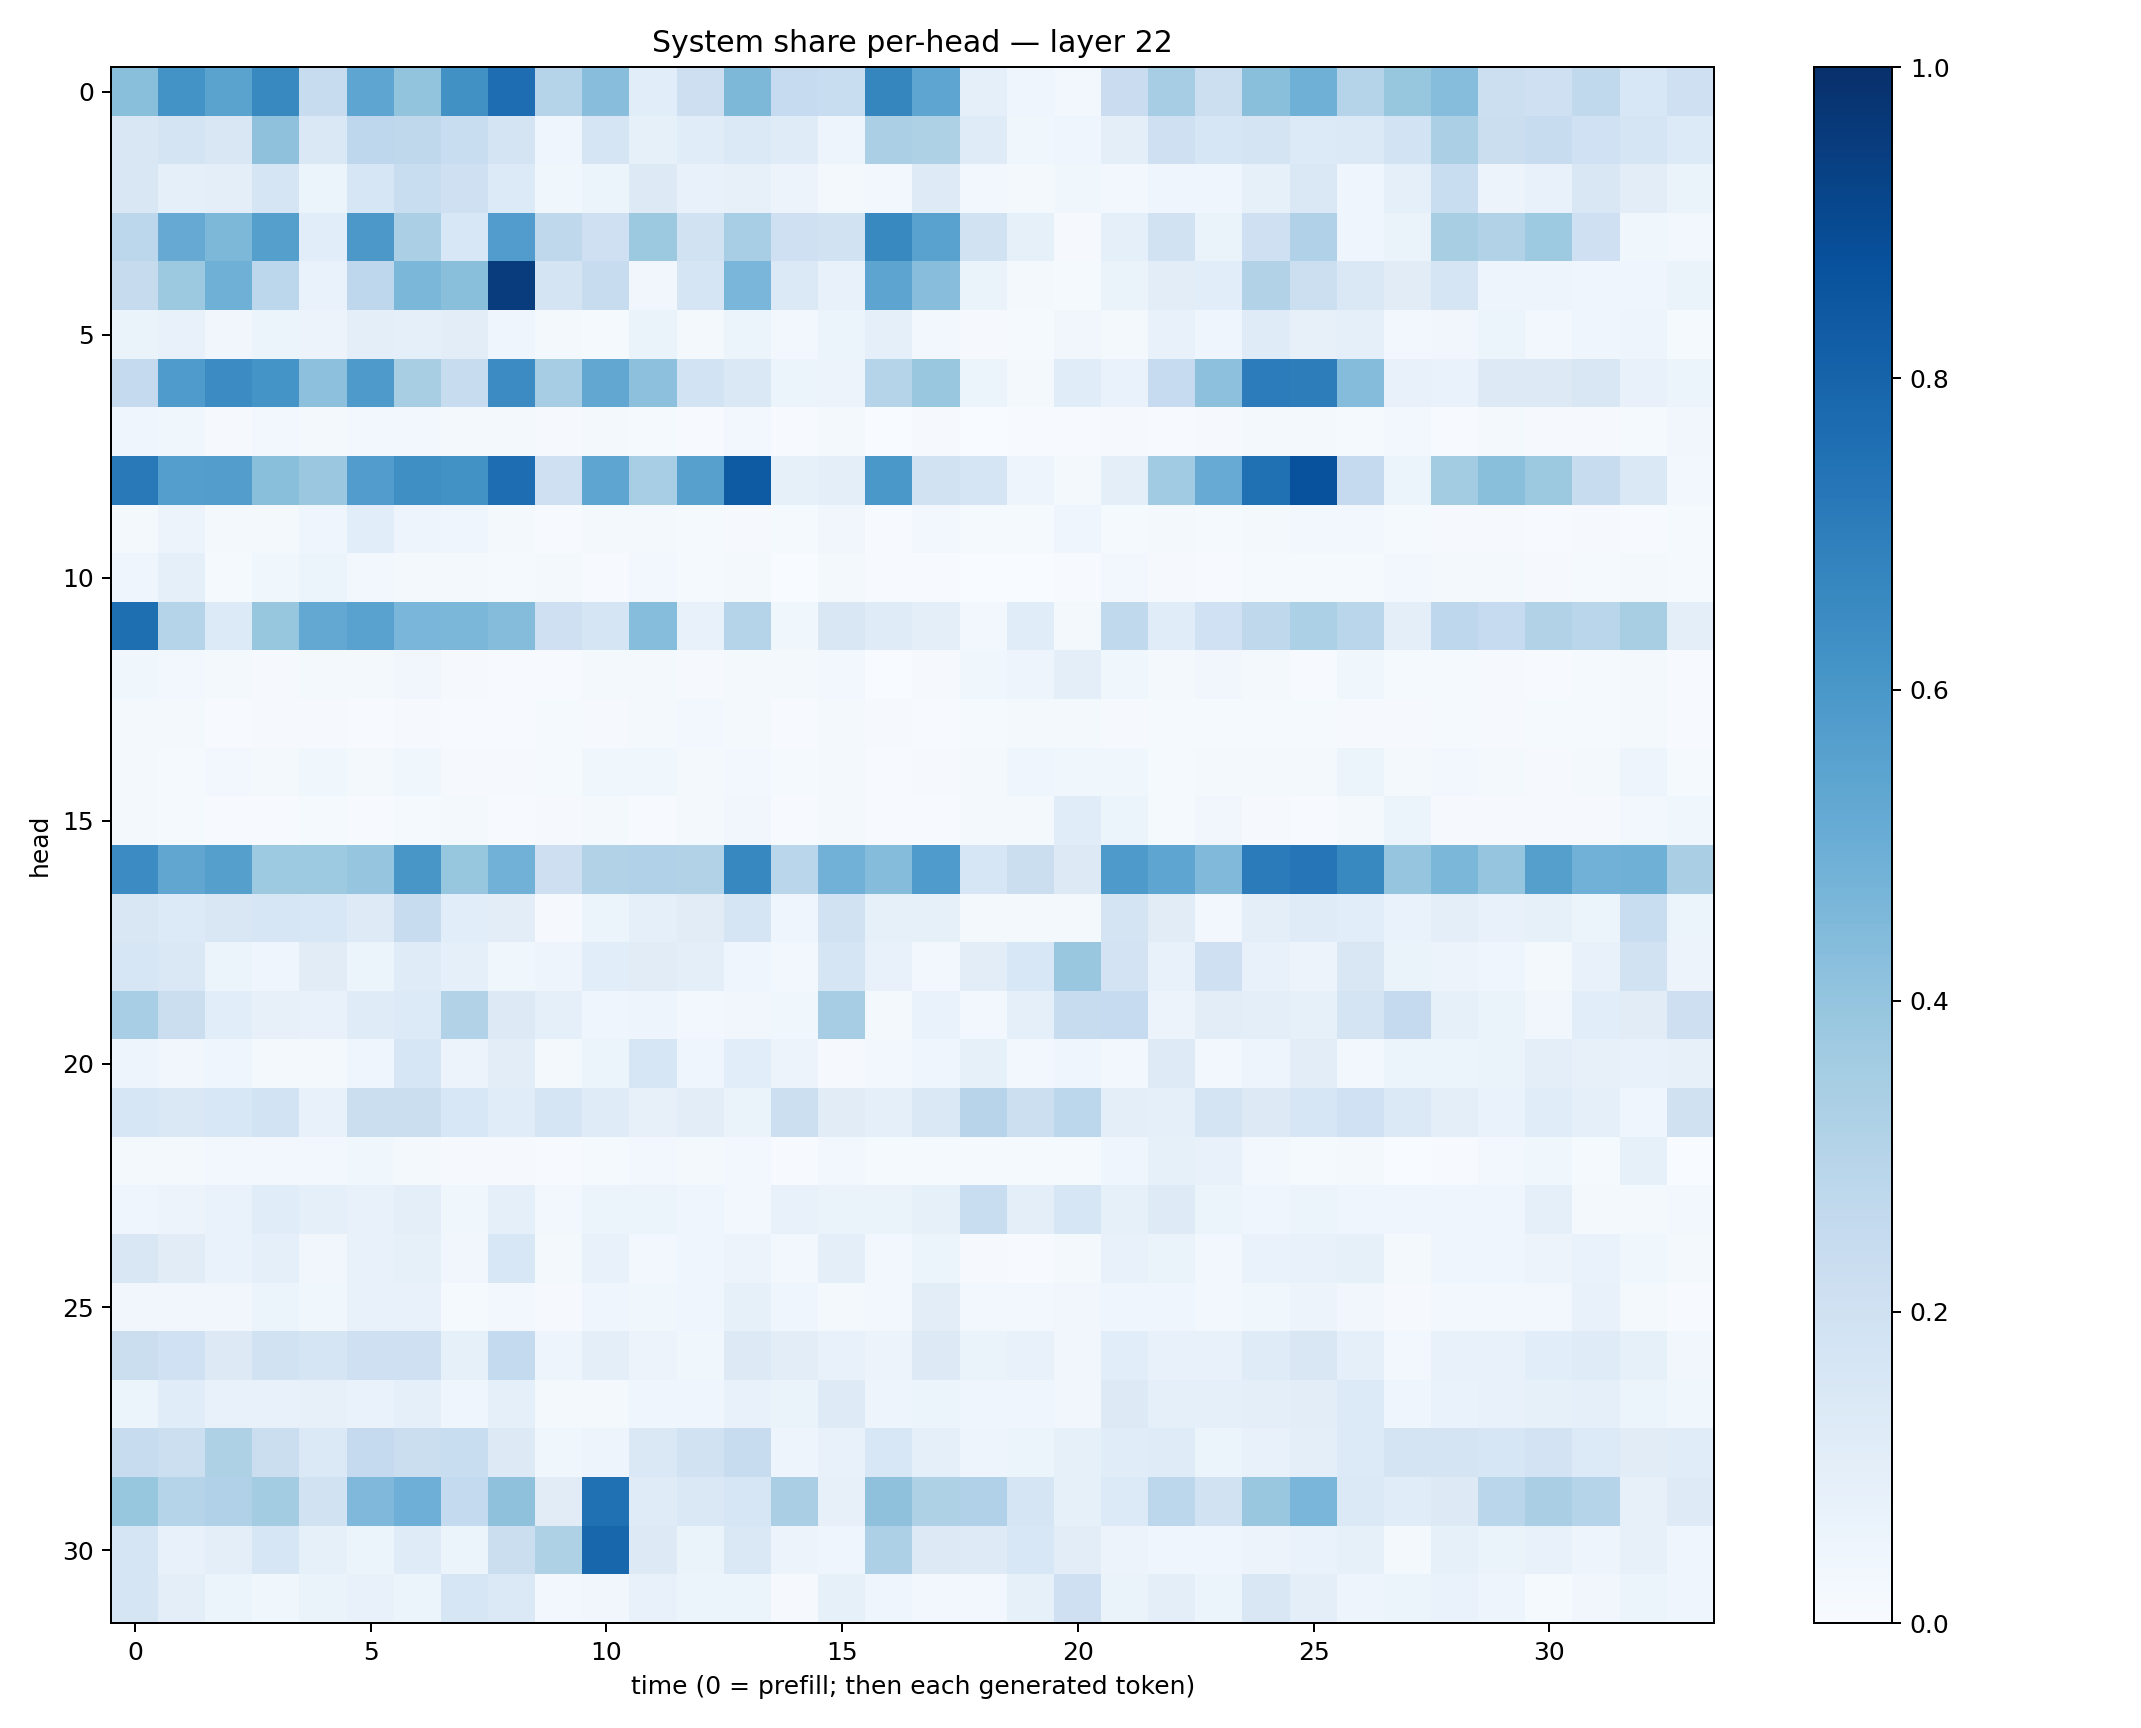

Values plotted in this chart, from the file beside it:
0.42572036, 0.61850893, 0.54776293, 0.65694493, 0.23662564, 0.53693825, 0.40191683, 0.6276738, 0.7621733, 0.30100298, 0.42708358, 0.10744793, 0.21225347, 0.45545796, 0.24866368, 0.23398183, 0.67094195, 0.5384729, 0.09135951, 0.04392147, 0.02904568, 0.22897796, 0.3515085, 0.21587917
0.1501, 0.1786, 0.1515, 0.4132, 0.1435, 0.276, 0.2721, 0.2306, 0.177, 0.04561, 0.1649, 0.08485, 0.117, 0.1384, 0.119, 0.04829, 0.3323, 0.3221, 0.119, 0.03758, 0.04395, 0.09499, 0.205, 0.1595
0.1492, 0.08979, 0.09917, 0.1686, 0.05137, 0.1583, 0.2323, 0.2067, 0.136, 0.03862, 0.05155, 0.1251, 0.07209, 0.07913, 0.05656, 0.01699, 0.02971, 0.1238, 0.02539, 0.01731, 0.03651, 0.0239, 0.04307, 0.04367
0.2774, 0.512, 0.4568, 0.5641, 0.1087, 0.5958, 0.334, 0.1539, 0.5781, 0.2717, 0.2048, 0.3779, 0.1889, 0.3442, 0.2034, 0.193, 0.6585, 0.5518, 0.1876, 0.08239, 0.009789, 0.09143, 0.1937, 0.06299
0.2427, 0.3785, 0.4906, 0.2793, 0.06753, 0.2747, 0.459, 0.4227, 0.9502, 0.1788, 0.2404, 0.03505, 0.1648, 0.4634, 0.137, 0.07336, 0.5426, 0.4288, 0.06451, 0.02181, 0.01542, 0.06461, 0.1046, 0.1058
0.06475, 0.07172, 0.03318, 0.05392, 0.05623, 0.09758, 0.09301, 0.1033, 0.04496, 0.01713, 0.01435, 0.06359, 0.01885, 0.06055, 0.02795, 0.05324, 0.09122, 0.02745, 0.01145, 0.01188, 0.03274, 0.02205, 0.07136, 0.04596
0.2537, 0.5854, 0.6473, 0.6161, 0.4163, 0.5898, 0.3435, 0.2364, 0.6483, 0.3504, 0.5299, 0.4177, 0.185, 0.147, 0.05893, 0.05521, 0.301, 0.3904, 0.06203, 0.02022, 0.1147, 0.06855, 0.2487, 0.4158
0.0446, 0.03577, 0.0117, 0.02375, 0.02231, 0.02605, 0.02869, 0.01943, 0.02247, 0.009451, 0.01705, 0.013, 0.006191, 0.0243, 0.005137, 0.02021, 0.003497, 0.00784, 0.003901, 0.004361, 0.005633, 0.01062, 0.007365, 0.009986
0.716, 0.5694, 0.5714, 0.4256, 0.381, 0.5748, 0.6351, 0.6244, 0.7641, 0.2066, 0.5357, 0.3465, 0.5621, 0.8329, 0.08412, 0.0962, 0.6014, 0.1918, 0.1702, 0.04843, 0.02317, 0.09569, 0.3655, 0.5101
0.02106, 0.05513, 0.01956, 0.02152, 0.04367, 0.1077, 0.04837, 0.04168, 0.01876, 0.007266, 0.01618, 0.01588, 0.01324, 0.01102, 0.01469, 0.03508, 0.006125, 0.02613, 0.01531, 0.01186, 0.04126, 0.01262, 0.01721, 0.01476
0.04388, 0.09178, 0.01258, 0.0384, 0.05861, 0.02992, 0.01621, 0.01623, 0.01248, 0.01597, 0.004931, 0.03074, 0.01367, 0.01597, 0.002279, 0.02292, 0.007001, 0.005561, 0.001886, 0.00285, 0.004722, 0.02876, 0.008323, 0.005795
0.7614, 0.3037, 0.1339, 0.3942, 0.5237, 0.5516, 0.4609, 0.4575, 0.4367, 0.2062, 0.1688, 0.4325, 0.07572, 0.2988, 0.03728, 0.1498, 0.1184, 0.09537, 0.02837, 0.1135, 0.01736, 0.2622, 0.1144, 0.2016
0.03579, 0.02563, 0.01793, 0.01131, 0.02238, 0.0188, 0.03271, 0.00825, 0.004745, 0.007433, 0.02105, 0.01573, 0.009899, 0.02066, 0.01895, 0.02993, 0.003229, 0.008293, 0.03799, 0.04956, 0.1007, 0.03724, 0.02112, 0.0328
0.01915, 0.0163, 0.006686, 0.008229, 0.009286, 0.007665, 0.0113, 0.00711, 0.007392, 0.0127, 0.009126, 0.02051, 0.02899, 0.01836, 0.004053, 0.01775, 0.01009, 0.006493, 0.01226, 0.02155, 0.02199, 0.008014, 0.01431, 0.01486
0.01591, 0.0129, 0.02371, 0.02295, 0.03775, 0.02266, 0.03552, 0.01059, 0.008701, 0.01225, 0.03696, 0.03608, 0.01667, 0.03076, 0.01285, 0.01797, 0.006359, 0.01162, 0.02057, 0.04369, 0.03572, 0.0373, 0.01347, 0.01879
0.02294, 0.01241, 0.006648, 0.005212, 0.01217, 0.00761, 0.01301, 0.01937, 0.005123, 0.01067, 0.01651, 0.006239, 0.0174, 0.03324, 0.006174, 0.0171, 0.005448, 0.005025, 0.01771, 0.02271, 0.1144, 0.06044, 0.0118, 0.03476
0.6472, 0.5349, 0.563, 0.3728, 0.3744, 0.3952, 0.6054, 0.3919, 0.4819, 0.2144, 0.3101, 0.3178, 0.3124, 0.6672, 0.2856, 0.4819, 0.435, 0.5846, 0.1637, 0.2205, 0.1277, 0.586, 0.5368, 0.4473
0.1491, 0.1335, 0.1493, 0.1606, 0.1556, 0.1239, 0.2385, 0.1063, 0.103, 0.008878, 0.05139, 0.08983, 0.1131, 0.168, 0.04287, 0.1894, 0.08363, 0.08569, 0.01945, 0.01652, 0.01981, 0.1734, 0.113, 0.02681
0.1598, 0.1409, 0.05128, 0.04537, 0.1119, 0.05985, 0.1199, 0.08746, 0.03874, 0.05033, 0.1072, 0.11, 0.09787, 0.0443, 0.03059, 0.1641, 0.07571, 0.02645, 0.1029, 0.1557, 0.3838, 0.1829, 0.07769, 0.2083
0.3472, 0.22, 0.1088, 0.07957, 0.07371, 0.1207, 0.1338, 0.3112, 0.1278, 0.08915, 0.04165, 0.0471, 0.02411, 0.0313, 0.03565, 0.3478, 0.02024, 0.06739, 0.02927, 0.09294, 0.2382, 0.2493, 0.05827, 0.1048
0.04862, 0.0327, 0.03984, 0.01929, 0.01609, 0.04116, 0.1636, 0.05491, 0.1031, 0.0217, 0.0513, 0.1629, 0.04326, 0.1092, 0.05724, 0.009365, 0.02613, 0.04252, 0.08204, 0.02473, 0.03911, 0.02584, 0.1244, 0.02613
0.1589, 0.1453, 0.1533, 0.185, 0.07431, 0.222, 0.2205, 0.1558, 0.1141, 0.1702, 0.1193, 0.08144, 0.1024, 0.06612, 0.2152, 0.1106, 0.08814, 0.1435, 0.2949, 0.2154, 0.2784, 0.0987, 0.08668, 0.1783
0.01892, 0.02043, 0.02486, 0.02693, 0.02744, 0.03728, 0.01922, 0.007924, 0.009823, 0.007559, 0.0143, 0.02835, 0.01885, 0.02924, 0.006676, 0.03116, 0.01524, 0.01395, 0.01495, 0.0144, 0.0135, 0.04638, 0.08447, 0.07642
0.04433, 0.05818, 0.06971, 0.1141, 0.09323, 0.07594, 0.0964, 0.03573, 0.0869, 0.0268, 0.05408, 0.06147, 0.04527, 0.0276, 0.07237, 0.06442, 0.06437, 0.08532, 0.2319, 0.09898, 0.1565, 0.08318, 0.1239, 0.0605
0.1486, 0.1107, 0.06876, 0.0934, 0.03389, 0.07422, 0.08314, 0.03285, 0.1549, 0.01676, 0.07617, 0.02786, 0.04515, 0.05561, 0.02411, 0.1003, 0.02932, 0.05086, 0.008725, 0.005718, 0.02218, 0.07516, 0.06507, 0.02673
0.03131, 0.03204, 0.03247, 0.05384, 0.03815, 0.07146, 0.07332, 0.01535, 0.0255, 0.01028, 0.04365, 0.03754, 0.04364, 0.08271, 0.04123, 0.02057, 0.02415, 0.1024, 0.02841, 0.02494, 0.03157, 0.04019, 0.04012, 0.02694
0.2249, 0.2001, 0.1296, 0.1909, 0.165, 0.2061, 0.2063, 0.08205, 0.2565, 0.04954, 0.1011, 0.0583, 0.03816, 0.1258, 0.1037, 0.07789, 0.05536, 0.1263, 0.0662, 0.07606, 0.03258, 0.1069, 0.07527, 0.07613
0.0616, 0.1143, 0.07059, 0.07574, 0.07842, 0.06665, 0.08837, 0.04663, 0.08937, 0.02182, 0.01734, 0.04318, 0.04095, 0.07089, 0.0662, 0.1233, 0.0485, 0.05914, 0.04546, 0.04307, 0.03169, 0.1319, 0.08923, 0.09297
0.2408, 0.2165, 0.3206, 0.2199, 0.1382, 0.2528, 0.2228, 0.2314, 0.1312, 0.03631, 0.04977, 0.1456, 0.1894, 0.2358, 0.04991, 0.0721, 0.1561, 0.08947, 0.04977, 0.05455, 0.08275, 0.1141, 0.1172, 0.06077
0.3913, 0.3012, 0.3171, 0.3585, 0.1948, 0.4503, 0.4931, 0.2558, 0.4132, 0.1128, 0.7525, 0.1172, 0.1423, 0.1621, 0.336, 0.0812, 0.4111, 0.3237, 0.3191, 0.1699, 0.08502, 0.1358, 0.2801, 0.1891
0.1718, 0.07459, 0.1001, 0.1568, 0.08578, 0.0593, 0.1206, 0.06235, 0.2249, 0.3204, 0.7929, 0.1264, 0.06318, 0.145, 0.05851, 0.04072, 0.3256, 0.1266, 0.1223, 0.1536, 0.1045, 0.0552, 0.03912, 0.04299
0.1656, 0.09424, 0.05172, 0.03604, 0.06265, 0.07445, 0.05335, 0.158, 0.1404, 0.02888, 0.03443, 0.07141, 0.05392, 0.05358, 0.01169, 0.08469, 0.04412, 0.02797, 0.02702, 0.08318, 0.2082, 0.063, 0.09661, 0.05091
